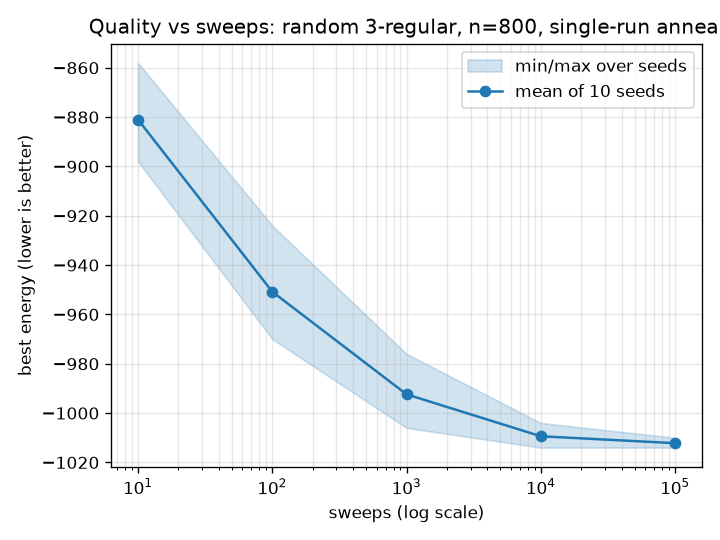

Values plotted in this chart, from the file beside it:
sweeps, mean_energy, min_energy, max_energy, mean_cut, seeds
10, -881, -898, -858, 1040, 10
100, -950.8, -970, -924, 1075, 10
1000, -992.4, -1006, -976, 1096, 10
10000, -1009, -1014, -1004, 1105, 10
100000, -1012, -1014, -1010, 1106, 10
